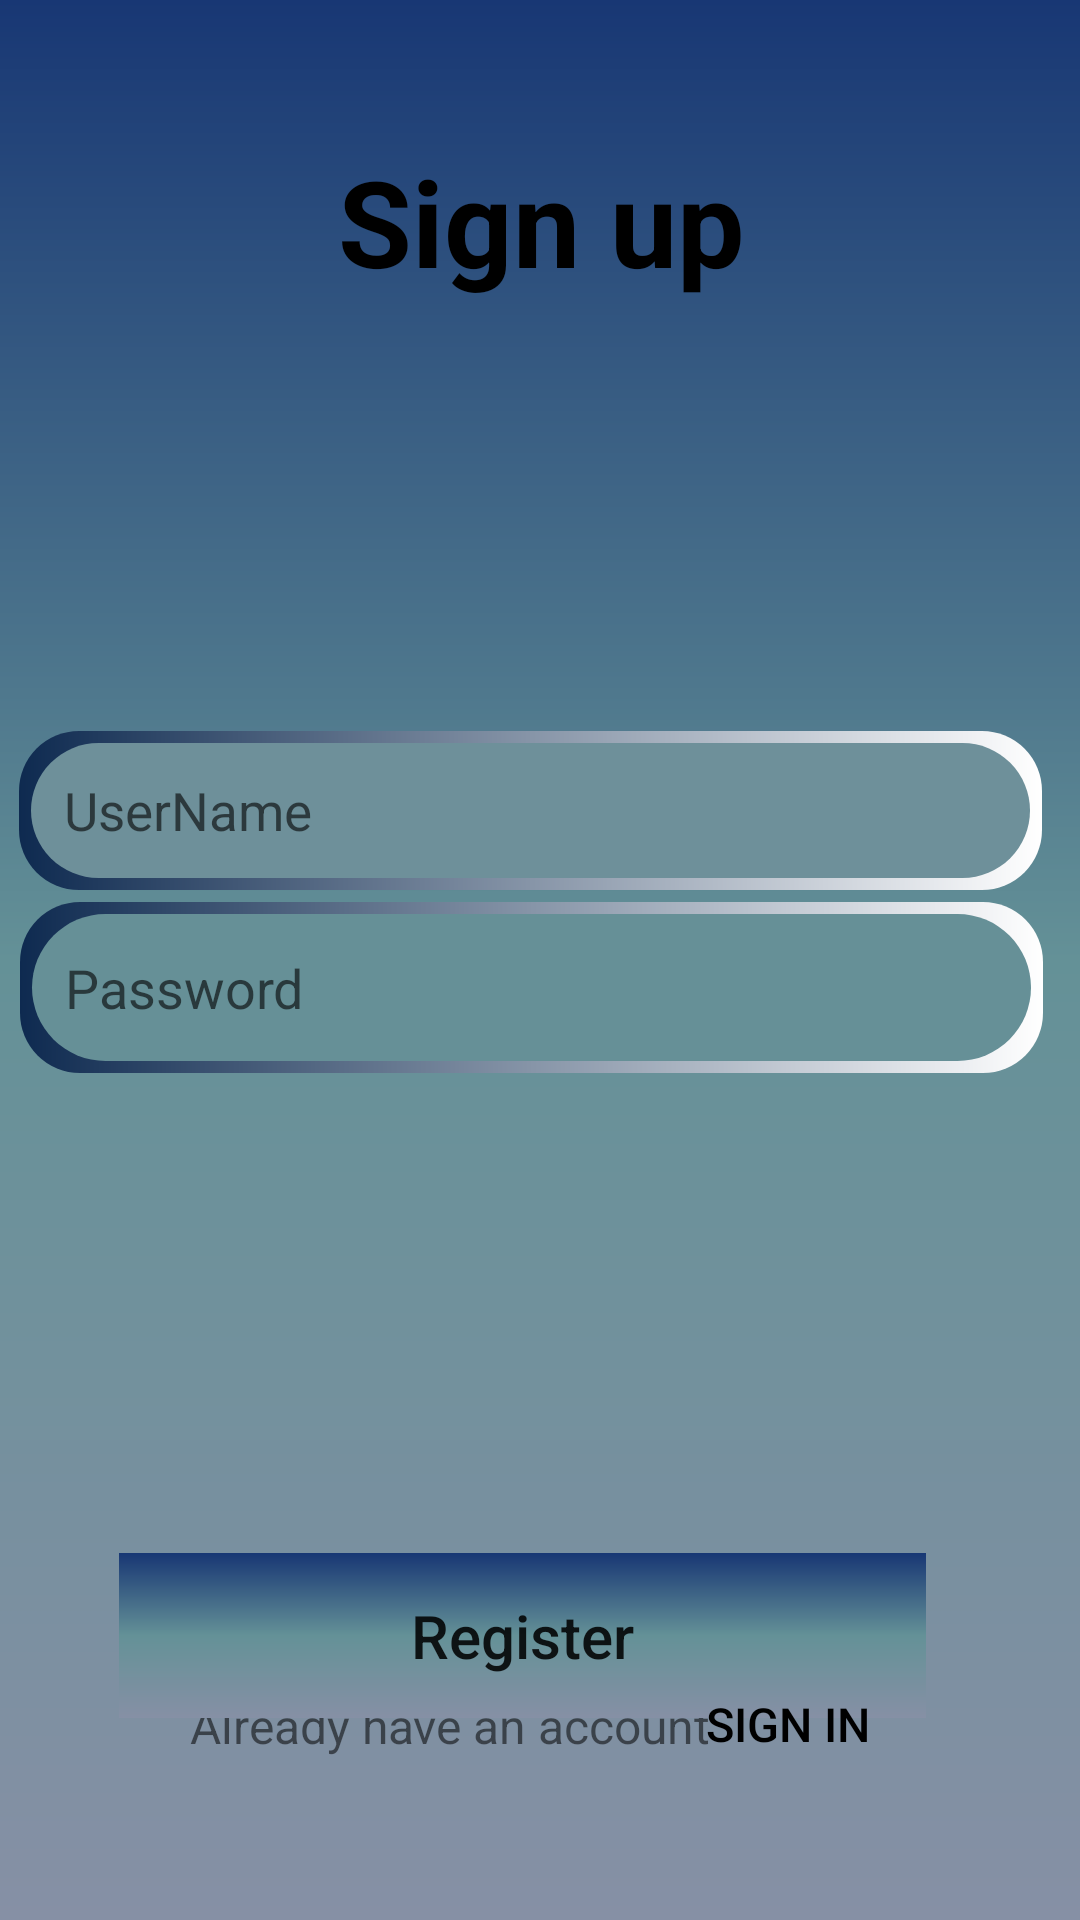

Write the Android layout XML for this screen, with the resource values it uses.
<!-- AndroidManifest.xml: application theme Theme.Project_3 -->
<!-- res/layout/activity_signup.xml -->
<?xml version="1.0" encoding="utf-8"?>
<androidx.constraintlayout.widget.ConstraintLayout xmlns:android="http://schemas.android.com/apk/res/android"
    xmlns:app="http://schemas.android.com/apk/res-auto"
    xmlns:tools="http://schemas.android.com/tools"
    android:layout_width="match_parent"
    android:layout_height="match_parent"
    android:background="@drawable/gradiant_color_background"
    tools:context=".Activity.SignupActivity">

    <EditText
        android:id="@+id/signupUsername"
        android:layout_width="341dp"
        android:layout_height="53dp"
        android:background="@drawable/buttontrans"
        android:ems="10"
        android:hint="@string/username"
        android:inputType="text"
        android:paddingStart="15dp"
        android:textColor="@color/black"
        android:textSize="17.5sp"
        app:layout_constraintBottom_toBottomOf="parent"
        app:layout_constraintEnd_toEndOf="parent"
        app:layout_constraintHorizontal_bias="0.342"
        app:layout_constraintStart_toStartOf="parent"
        app:layout_constraintTop_toTopOf="parent"
        app:layout_constraintVertical_bias="0.415" />

    <TextView
        android:id="@+id/textView5"
        android:layout_width="413dp"
        android:layout_height="118dp"
        android:text="@string/sign_up"
        android:textAlignment="center"
        android:textColor="@color/black"
        android:textSize="40sp"
        android:textStyle="bold"
        app:layout_constraintBottom_toBottomOf="parent"
        app:layout_constraintEnd_toEndOf="parent"
        app:layout_constraintStart_toStartOf="parent"
        app:layout_constraintTop_toTopOf="parent"
        app:layout_constraintVertical_bias="0.09" />

    <EditText
        android:id="@+id/signupPassword"
        android:layout_width="341dp"
        android:layout_height="57dp"
        android:background="@drawable/buttonin_pas"
        android:ems="10"
        android:hint="@string/password"
        android:inputType="textPassword"
        android:paddingStart="15dp"
        android:textColor="@color/black"
        app:layout_constraintBottom_toBottomOf="parent"
        app:layout_constraintEnd_toEndOf="parent"
        app:layout_constraintHorizontal_bias="0.343"
        app:layout_constraintStart_toStartOf="parent"
        app:layout_constraintTop_toTopOf="parent"
        app:layout_constraintVertical_bias="0.516" />

    <androidx.appcompat.widget.AppCompatButton
        android:id="@+id/signupButton"
        android:layout_width="269dp"
        android:layout_height="55dp"
        android:background="@drawable/gradiant_color_background"
        android:ems="10"
        android:inputType="text"
        android:text="@string/register"
        android:textAlignment="center"
        android:textSize="20sp"


        app:layout_constraintBottom_toBottomOf="parent"
        app:layout_constraintEnd_toEndOf="parent"
        app:layout_constraintHorizontal_bias="0.436"
        app:layout_constraintStart_toStartOf="parent"
        app:layout_constraintTop_toTopOf="parent"
        app:layout_constraintVertical_bias="0.885" />

    <TextView
        android:id="@+id/textView4"
        android:layout_width="207dp"
        android:layout_height="26dp"
        android:text="@string/already_have_an_account"
        android:textAlignment="center"
        android:textSize="16sp"
        app:layout_constraintBottom_toBottomOf="parent"
        app:layout_constraintEnd_toEndOf="parent"
        app:layout_constraintHorizontal_bias="0.303"
        app:layout_constraintStart_toStartOf="parent"
        app:layout_constraintTop_toTopOf="parent"
        app:layout_constraintVertical_bias="0.919" />

    <androidx.appcompat.widget.AppCompatButton
        android:id="@+id/loginRedirect"
        android:layout_width="wrap_content"
        android:layout_height="wrap_content"
        android:background="@null"
        android:text="@string/sign_in"
        android:textColor="@color/black"
        android:textSize="15.5sp"

        app:layout_constraintBottom_toBottomOf="parent"
        app:layout_constraintEnd_toEndOf="parent"
        app:layout_constraintHorizontal_bias="0.804"
        app:layout_constraintStart_toStartOf="parent"
        app:layout_constraintTop_toTopOf="parent"
        app:layout_constraintVertical_bias="0.93" />


</androidx.constraintlayout.widget.ConstraintLayout>
<!-- resources referenced by this layout -->
<resources>
  <color name="black">#FF000000</color>
  <!-- drawable buttonin_pas (drawable) -->
  <?xml version="1.0" encoding="utf-8"?>
  <layer-list xmlns:android="http://schemas.android.com/apk/res/android">
  
      <item>
          <shape android:shape="rectangle">
              <corners android:radius="20dp"/>
              <gradient
                  android:startColor="@color/my_primary"
                  android:endColor="@color/white"
                  android:type="linear"
                  android:angle="360"/>
              <size
                  android:width="24dp"
                  android:height="24dp"/>
              "
          </shape>
      </item>
  
      <item
          android:top="4dp" android:bottom="4dp" android:left="4dp" android:right="4dp">
  
          <shape android:shape="rectangle">
              <corners android:radius="100dp"/>
              <solid android:color="#669097"/>        </shape>
      </item>
  
  
  </layer-list>
  <!-- drawable buttontrans (drawable) -->
  <?xml version="1.0" encoding="utf-8"?>
  <layer-list xmlns:android="http://schemas.android.com/apk/res/android">
  
      <item>
          <shape android:shape="rectangle">
              <corners android:radius="20dp"/>
              <gradient
                  android:startColor="@color/my_primary"
                  android:endColor="@color/white"
                  android:type="linear"
                  android:angle="360"/>
              <size
                  android:width="24dp"
                  android:height="24dp"/>
              "
          </shape>
      </item>
  
      <item
          android:top="4dp" android:bottom="4dp" android:left="4dp" android:right="4dp">
  
          <shape android:shape="rectangle">
              <corners android:radius="100dp"/>
              <solid android:color="#6E909A"/>        </shape>
      </item>
  
  
  </layer-list>
  <!-- drawable gradiant_color_background (drawable) -->
  <?xml version="1.0" encoding="utf-8"?>
  <layer-list xmlns:android="http://schemas.android.com/apk/res/android">
      <item >
          <shape>
              <gradient android:startColor = "@color/my_accent"
  
                   android:endColor="#181818"
                  android:centerColor="#00555B63"
                  android:type = "linear"
                  android:angle = "90"/>
          </shape>
  
  
  
      </item>
      <item >
          <shape>
              <gradient android:endColor = "@color/my_accent"
  
                  android:startColor="#8690A5"
                  android:centerColor="#649197"
                  android:type = "linear"
                  android:angle = "90"/>
          </shape>
  
  
      </item>
  
  
  
  
  </layer-list>
  <string name="already_have_an_account">Already have an account</string>
  <string name="password">Password</string>
  <string name="register">Register</string>
  <string name="sign_in">Sign in</string>
  <string name="sign_up">Sign up</string>
  <string name="username">UserName</string>
  <style name="Theme.Project_3" parent="Base.Theme.Project_3" />
  <color name="my_primary">#0E2A50</color>
  <color name="white">#FFFFFFFF</color>
  <color name="my_accent">#183774</color>
  <style name="Base.Theme.Project_3" parent="Theme.MaterialComponents.DayNight.NoActionBar">
          
          
      </style>
</resources>
